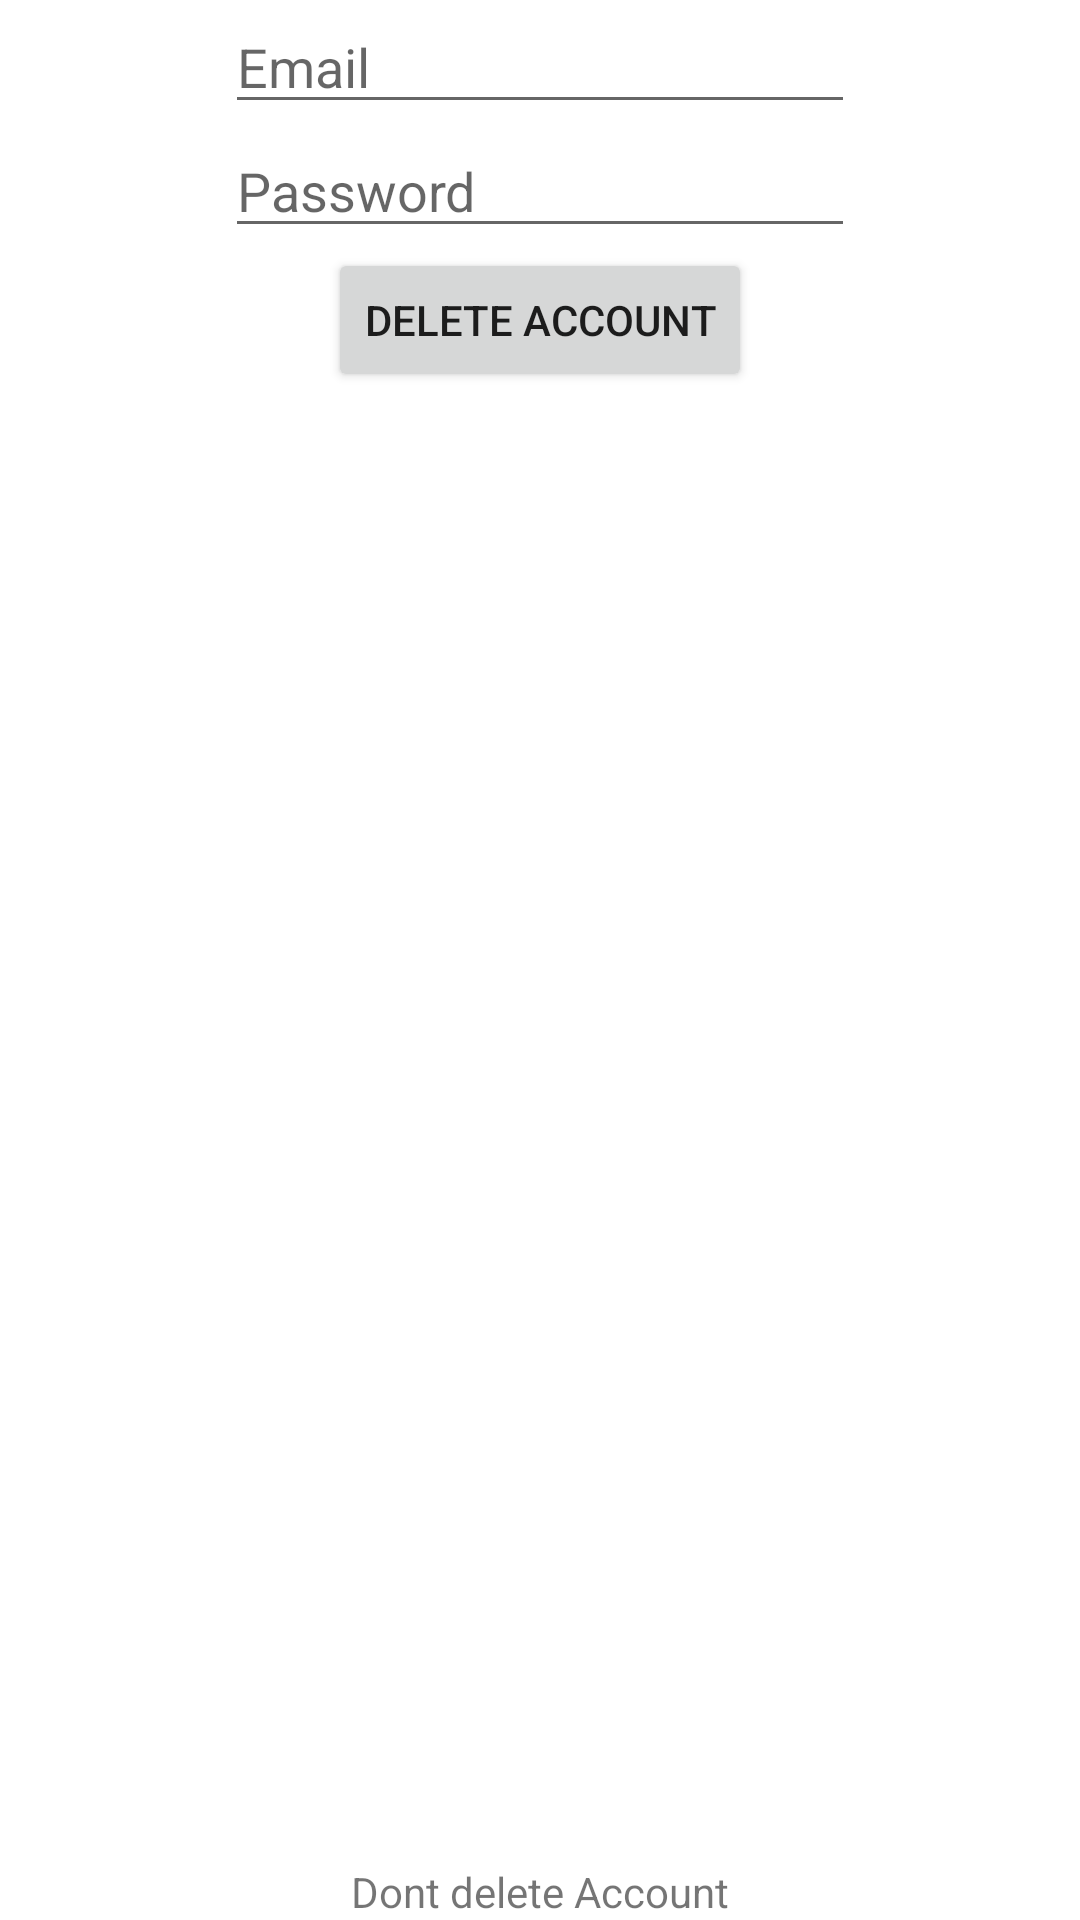

Produce the Android XML layout that renders to this screen, including the resource entries it uses.
<!-- AndroidManifest.xml: application theme Theme.2tME -->
<!-- res/layout/fragment_delete_account.xml -->
<?xml version="1.0" encoding="utf-8"?>
<androidx.constraintlayout.widget.ConstraintLayout
    xmlns:android="http://schemas.android.com/apk/res/android"
    xmlns:app="http://schemas.android.com/apk/res-auto"
    xmlns:tools="http://schemas.android.com/tools"
    android:layout_width="match_parent"
    android:layout_height="match_parent"
    tools:context=".view.DeleteAccountFragment">

    <EditText
        android:id="@+id/editTextTextEmailAddress4"
        android:layout_width="wrap_content"
        android:layout_height="wrap_content"
        android:ems="10"
        android:hint="@string/mail"
        android:layout_marginTop="@dimen/space_50"
        android:inputType="textEmailAddress"
        app:layout_constraintEnd_toEndOf="parent"
        app:layout_constraintStart_toStartOf="parent"
        app:layout_constraintTop_toTopOf="parent" />
    <EditText
        android:id="@+id/editTextTextPassword3"
        android:layout_width="wrap_content"
        android:layout_height="wrap_content"
        android:ems="10"
        android:hint="@string/password"
        android:layout_marginTop="@dimen/space_50"
        android:inputType="textPassword"
        app:layout_constraintEnd_toEndOf="parent"
        app:layout_constraintStart_toStartOf="parent"
        app:layout_constraintTop_toBottomOf="@+id/editTextTextEmailAddress4" />
    <Button
        android:id="@+id/button3"
        android:layout_width="wrap_content"
        android:layout_height="wrap_content"
        android:text="@string/deleteAccount"
        android:layout_marginTop="@dimen/space_50"
        app:layout_constraintEnd_toEndOf="parent"
        app:layout_constraintStart_toStartOf="parent"
        app:layout_constraintTop_toBottomOf="@+id/editTextTextPassword3" />
    <TextView
        android:id="@+id/textViewDontDelete"
        android:layout_width="wrap_content"
        android:layout_height="wrap_content"
        android:text="@string/dontDeleteAccount"
        android:layout_marginBottom="@dimen/space_50"
        app:layout_constraintBottom_toBottomOf="parent"
        app:layout_constraintEnd_toEndOf="parent"
        app:layout_constraintStart_toStartOf="parent" />

</androidx.constraintlayout.widget.ConstraintLayout>
<!-- resources referenced by this layout -->
<resources>
  <string name="deleteAccount">Delete Account</string>
  <string name="dontDeleteAccount">Dont delete Account</string>
  <string name="mail">Email</string>
  <string name="password">Password</string>
  <style name="Theme.2tME" parent="Theme.MaterialComponents.DayNight.NoActionBar">
          
          <item name="colorPrimary">@color/purple_500</item>
          <item name="colorPrimaryVariant">@color/purple_700</item>
          <item name="colorOnPrimary">@color/white</item>
          
          <item name="colorSecondary">@color/teal_200</item>
          <item name="colorSecondaryVariant">@color/teal_700</item>
          <item name="colorOnSecondary">@color/black</item>
          
          <item name="android:statusBarColor" tools:targetApi="l">?attr/colorPrimaryVariant</item>
          
      </style>
  <!-- not gathered from this repository: default colours our renderer supplied (Android Studio template values) -->
  <color name="purple_500">#FF6200EE</color>
  <color name="purple_700">#FF3700B3</color>
  <color name="teal_200">#FF03DAC5</color>
  <color name="teal_700">#FF018786</color>
  <color name="black">#FF000000</color>
  <color name="white">#FFFFFFFF</color>
</resources>
